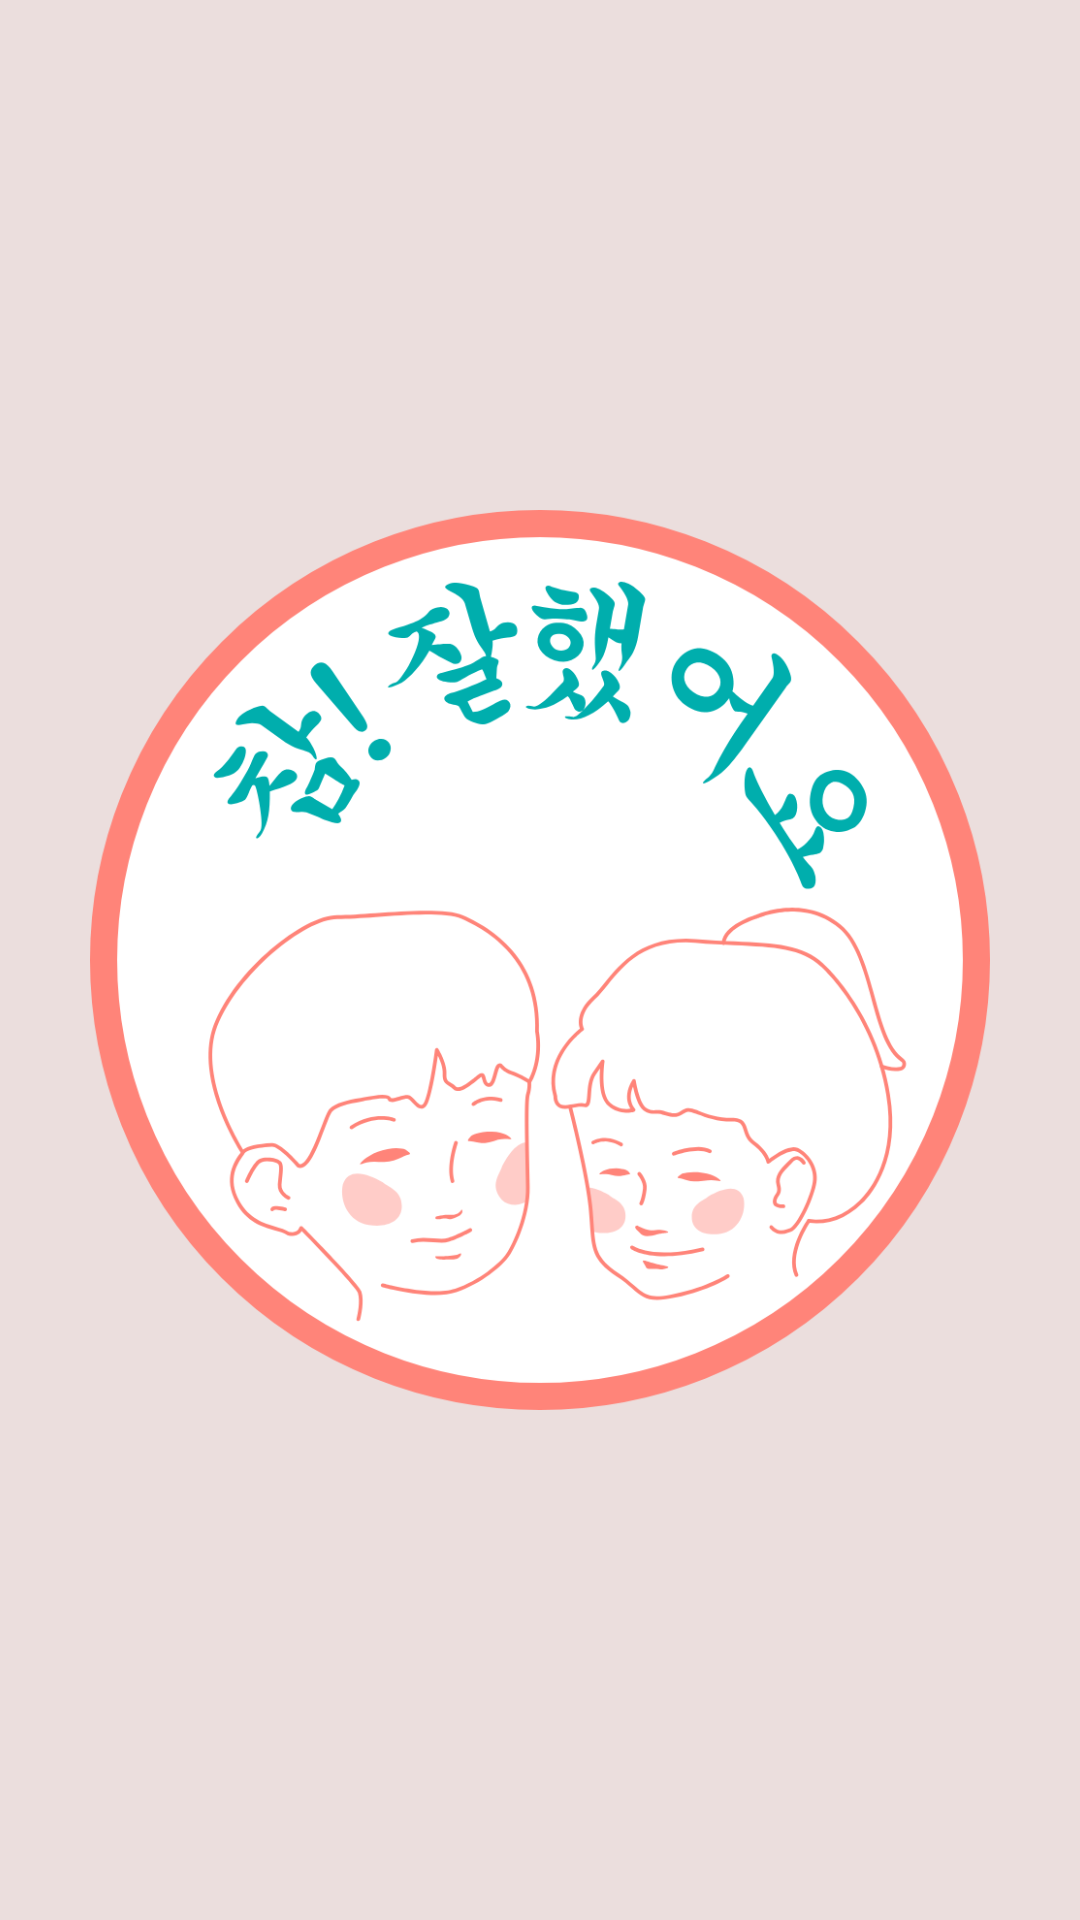

Write the Android layout XML for this screen, with the resource values it uses.
<!-- AndroidManifest.xml: application theme AppTheme -->
<!-- res/layout/layout_pass.xml -->
<?xml version="1.0" encoding="utf-8"?>
<LinearLayout
    xmlns:android="http://schemas.android.com/apk/res/android"
    android:layout_width="match_parent"
    android:layout_height="match_parent"
    android:gravity="center"
    android:background="@drawable/back_info">

    <ImageView
        android:id="@+id/img_game_pass"
        android:padding="30dp"
        android:layout_width="wrap_content"
        android:layout_height="wrap_content"
        android:background="#00000000"
        android:src="@drawable/img_pass" />

</LinearLayout>
<!-- resources referenced by this layout -->
<resources>
  <!-- drawable back_info: png bitmap (drawable-v24, 70176 bytes) -->
  <!-- drawable img_pass: png bitmap (drawable, 141708 bytes) -->
  <style name="AppTheme" parent="Theme.AppCompat.Light.DarkActionBar">
          <item name="colorPrimary">@color/colorPrimary</item>
          <item name="colorPrimaryDark">@color/colorPrimaryDark</item>
          <item name="colorAccent">@color/colorAccent</item>
      </style>
  <color name="colorPrimary">#00aead</color>
  <color name="colorPrimaryDark">#00574B</color>
  <color name="colorAccent">#ff8479</color>
</resources>
